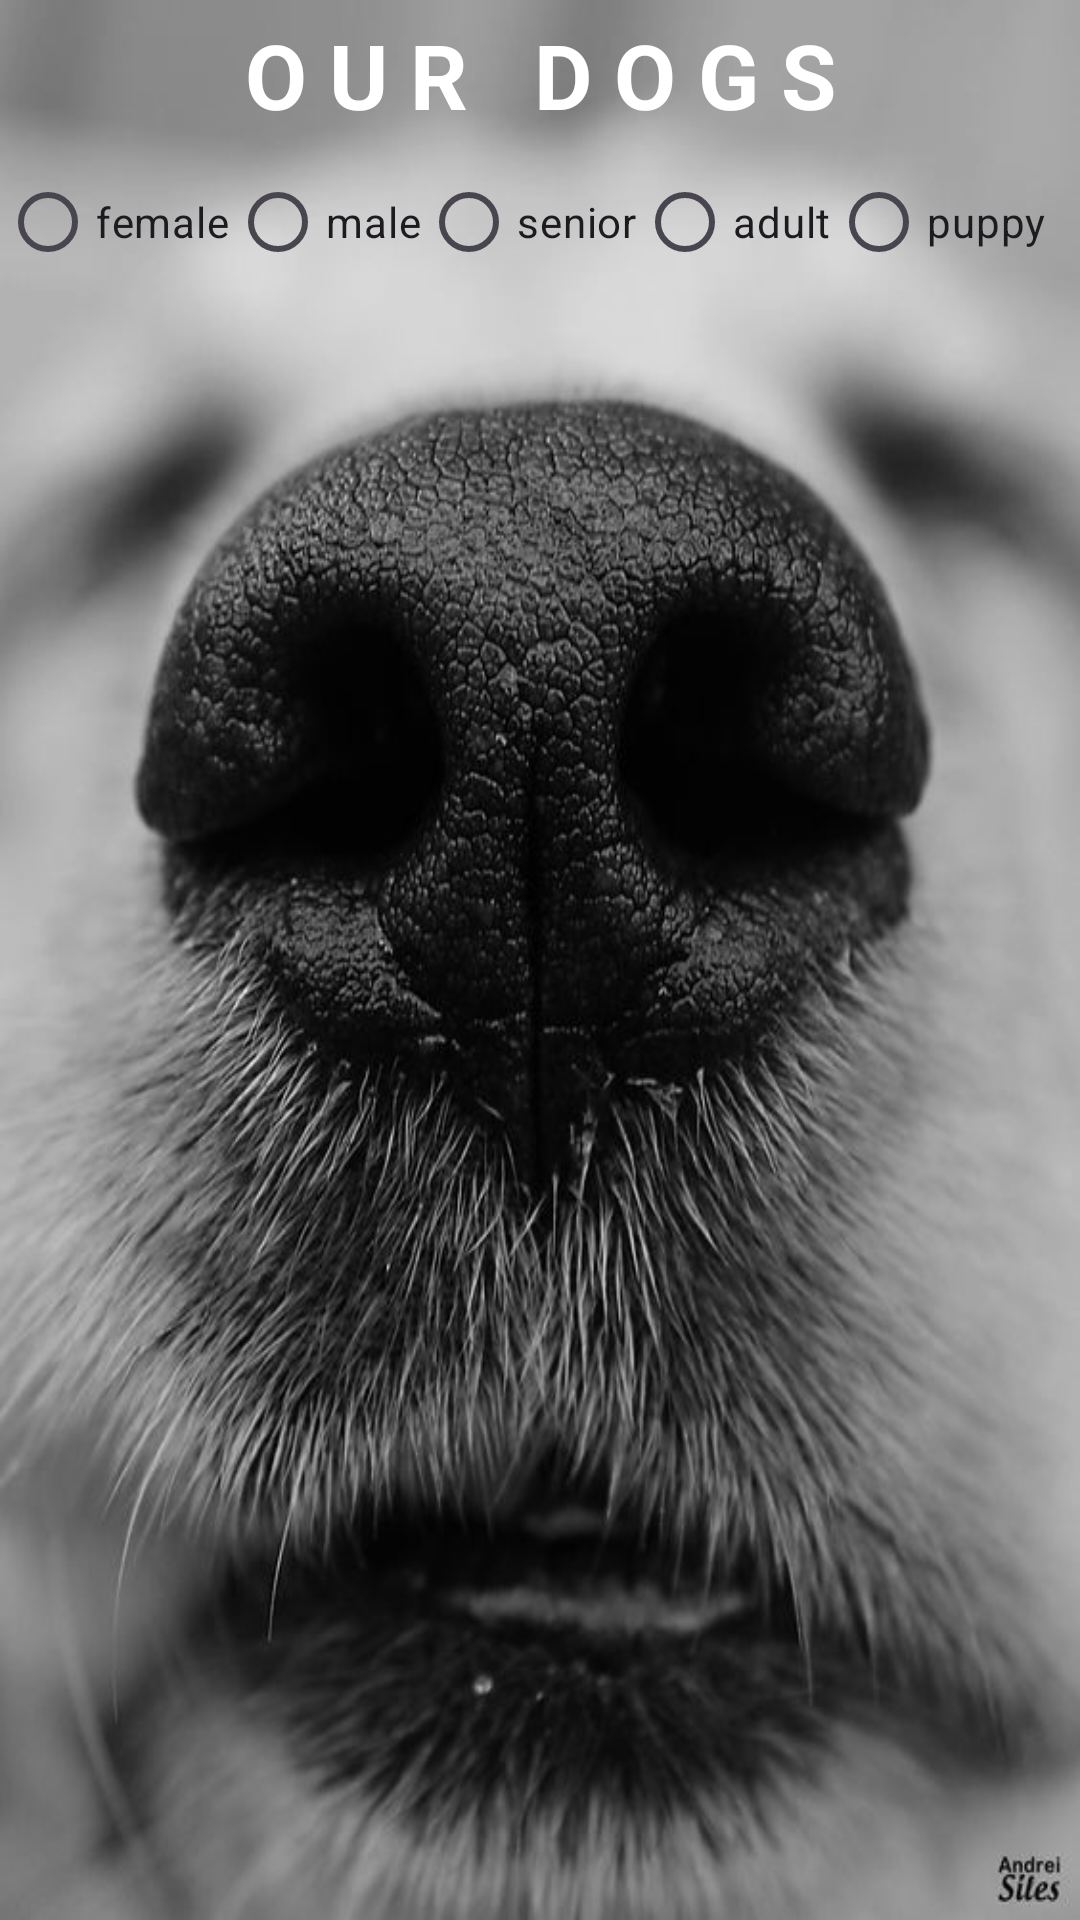

Produce the Android XML layout that renders to this screen, including the resource entries it uses.
<!-- AndroidManifest.xml: application theme Theme.AdoptAPetApp -->
<!-- res/layout/fragment_pet_search.xml -->
<?xml version="1.0" encoding="utf-8"?>
<LinearLayout xmlns:android="http://schemas.android.com/apk/res/android"
    xmlns:tools="http://schemas.android.com/tools"
    android:layout_width="match_parent"
    android:orientation="vertical"
    android:background="@drawable/nose"
    android:id="@+id/petBackground"
    android:layout_height="match_parent"
    xmlns:app="http://schemas.android.com/apk/res-auto"
    tools:context=".ui.PetSearchFragment">

    <TextView
        android:layout_width="match_parent"
        android:layout_height="50dp"
        android:textSize="30dp"
        android:gravity="center"
        android:textColor="@color/white"
        android:textStyle="bold"
        android:text="O U R   D O G S"
        />
    <LinearLayout
        android:layout_width="wrap_content"
        android:layout_height="wrap_content"
        android:layout_gravity="center"
        android:orientation="horizontal">


        <RadioButton
            android:layout_width="wrap_content"
            android:layout_height="wrap_content"
            android:text="female"
            android:id="@+id/femaleSearch"/>
        <RadioButton
            android:layout_width="wrap_content"
            android:layout_height="wrap_content"
            android:text="male"
            android:id="@+id/maleSearch"/>
        <RadioButton
            android:layout_width="wrap_content"
            android:layout_height="wrap_content"
            android:text="senior"
            android:id="@+id/seniorSearch"/>
        <RadioButton
            android:layout_width="wrap_content"
            android:layout_height="wrap_content"
            android:text="adult"
            android:id="@+id/adultSearch"/>
        <RadioButton
            android:layout_width="wrap_content"
            android:layout_height="wrap_content"
            android:text="puppy"
            android:id="@+id/puppySearch"/>

        <Button
            android:layout_width="50dp"
            android:layout_height="50dp"
            android:gravity="end"
            android:text="search"
            android:layout_marginHorizontal="10dp"
            android:background="@drawable/baseline_location_searching_24"
            android:id="@+id/locationSearch"/>

    </LinearLayout>

    <androidx.recyclerview.widget.RecyclerView
        android:layout_width="match_parent"
        android:layout_height="match_parent"
        app:layoutManager="androidx.recyclerview.widget.GridLayoutManager"
        app:layout_constraintBottom_toBottomOf="parent"
        app:layout_constraintTop_toTopOf="parent"
        android:id="@+id/petsRV"
        app:spanCount="2"
        app:layout_constraintStart_toStartOf="parent"
        app:layout_constraintEnd_toEndOf="parent"
        tools:listitem="@layout/pet_item"/>



</LinearLayout>
<!-- res/layout/pet_item.xml (included above) -->
<?xml version="1.0" encoding="utf-8"?>
<androidx.cardview.widget.CardView xmlns:android="http://schemas.android.com/apk/res/android"
    xmlns:app="http://schemas.android.com/apk/res-auto"
    xmlns:tools="http://schemas.android.com/tools"
    android:layout_width="match_parent"
    android:layout_height="270dp"
    android:layout_margin="10dp"
    android:backgroundTint="#75121112"
    android:outlineSpotShadowColor="@color/black"
    android:layout_weight="1"
    android:elevation="2dp"
    app:cardCornerRadius="20dp"
    app:cardElevation="4dp"
    app:cardUseCompatPadding="true">
    <androidx.cardview.widget.CardView
        android:layout_width="wrap_content"
        android:layout_marginHorizontal="10dp"
        android:layout_marginVertical="10dp"
        android:layout_height="wrap_content">
        <RelativeLayout
            android:layout_width="match_parent"
            android:layout_height="match_parent">

            <ImageView
                android:id="@+id/dogPhotoIV"
                android:layout_width="match_parent"
                android:layout_height="match_parent"
                android:scaleType="fitXY"
                android:src="@drawable/doggo" />

            <LinearLayout
                android:layout_width="match_parent"
                android:layout_height="wrap_content"
                android:layout_alignBottom="@id/dogPhotoIV"
                android:background="#95282727"
                android:gravity="center"
                android:orientation="horizontal">

                <TextView
                    android:id="@+id/dogNameTV"
                    android:layout_width="wrap_content"
                    android:layout_height="wrap_content"
                    android:text="Name"
                    android:layout_marginHorizontal="5dp"
                    android:textColor="@color/white"
                    android:textSize="20dp"
                    android:textStyle="normal" />

                <TextView
                    android:id="@+id/dogAgeTV"
                    android:layout_width="wrap_content"
                    android:layout_height="wrap_content"
                    android:text="age"
                    android:textColor="@color/white"
                    android:textSize="20dp"
                    android:textStyle="italic" />
            </LinearLayout>
        </RelativeLayout>
    </androidx.cardview.widget.CardView>
</androidx.cardview.widget.CardView>
<!-- resources referenced by this layout -->
<resources>
  <!-- drawable doggo: jpg bitmap (drawable, 71203 bytes) -->
  <!-- drawable nose: jpeg bitmap (drawable, 67378 bytes) -->
  <style name="Theme.AdoptAPetApp" parent="Base.Theme.AdoptAPetApp" />
  <style name="Base.Theme.AdoptAPetApp" parent="Theme.Material3.DayNight.NoActionBar">
          
          
      </style>
  <!-- not gathered from this repository: default colours our renderer supplied (Android Studio template values) -->
  <color name="black">#FF000000</color>
  <color name="white">#FFFFFFFF</color>
</resources>
